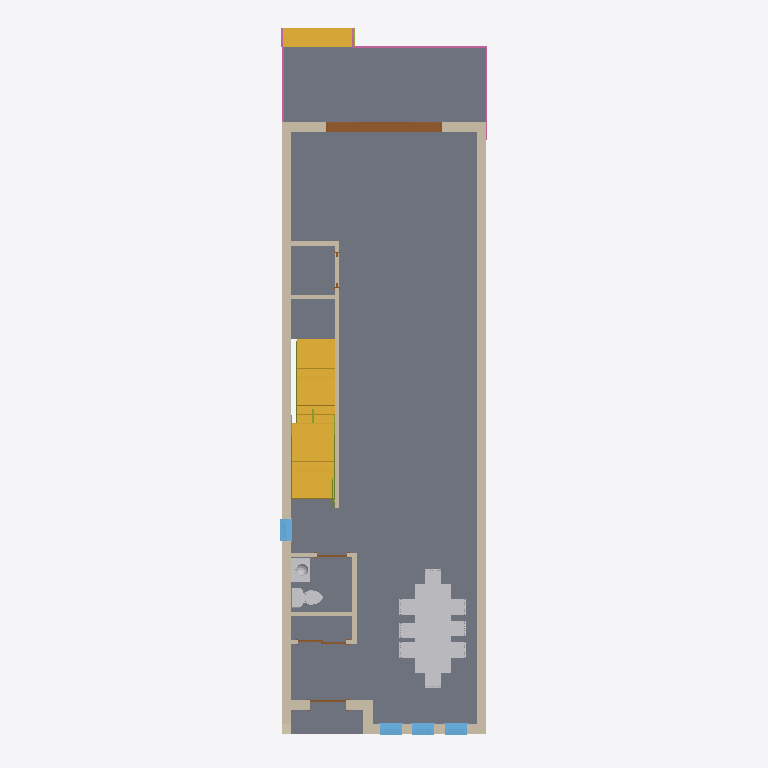
Plan cut of the same IFC building model at storey 'T.O. MAINFLOOR' (level 0.38 m, cut at 1.78 m), seen from above with north up, elements coloured by IFC class: 14 walls (beige), 5 doors (brown), 4 railings (pink), 4 windows (light blue), 3 slabs (grey), 3 other elements (light grey), 3 stair flights (yellow), 2 members (olive). Cut surfaces are drawn darker.
Extent 6.3 m × 18.1 m × 10.0 m (x, y, z). Storeys (8): FOUNDATION at -3.35 m; T.O. SLAB at -3.05 m; GARAGE FOOTNG at -1.37 m; SITE LV at 0.00 m; T.O. MAINFLOOR at 0.38 m; T.O. LV 2 at 3.43 m; B.O. ROOF at 6.10 m; T.O. PARAPET at 6.68 m. Elements (158): 87 IfcWallStandardCase, 20 IfcDoor, 13 IfcWindow, 8 IfcFlowTerminal, 7 IfcFurnishingElement, 6 IfcRailing, 6 IfcSlab, 5 IfcFooting, 3 IfcMember, 3 IfcStairFlight.

HEADER;
FILE_DESCRIPTION(('ViewDefinition [CoordinationView_V2.0]','RevitIdentifiers [VersionGUID: 610c3d6f-7ce1-4bdd-a8f2-63bc8e5c2c4a, NumberOfSaves: 1]','CoordinateReference [CoordinateBase: Shared Coordinates]'),'2;1');
FILE_NAME('Project Number','2024-06-19T09:52:10-07:00',(''),(''),'ODA SDAI 24.6','Autodesk Revit 24.2.0.63 (ENG) - IFC 24.2.0.63','');
FILE_SCHEMA(('IFC2X3'));
ENDSEC;
DATA;
#112=IFCPROJECT('2B5uvCEKv2GhLMorlv5TI_',#18,'Project Number',$,$,'Project Name','Project Status',(#107),#104);
#151=IFCSITE('2B5uvCEKv2GhLMorlv5TIy',#18,'Default',$,$,#150,$,$,.ELEMENT.,$,$,$,$,$);
#117=IFCBUILDING('2B5uvCEKv2GhLMorlv5TI$',#18,'',$,$,#115,$,'',.ELEMENT.,$,$,$);
#121=IFCBUILDINGSTOREY('2B5uvCEKv2GhLMori6xjsg',#18,'FOUNDATION',$,'Level:Circle Head - Project Datum',#120,$,'FOUNDATION',.ELEMENT.,-10.999999999999998);
#125=IFCBUILDINGSTOREY('2B5uvCEKv2GhLMori6xjtK',#18,'T.O. SLAB',$,'Level:Circle Head - Project Datum',#124,$,'T.O. SLAB',.ELEMENT.,-9.999999999999998);
#129=IFCBUILDINGSTOREY('2B5uvCEKv2GhLMori6x5Wl',#18,'GARAGE FOOTNG',$,'Level:Circle Head - Project Datum',#128,$,'GARAGE FOOTNG',.ELEMENT.,-4.499999999999999);
#132=IFCBUILDINGSTOREY('2B5uvCEKv2GhLMori6wYfv',#18,'SITE LV',$,'Level:Circle Head - Project Datum',#131,$,'SITE LV',.ELEMENT.,0.0);
#136=IFCBUILDINGSTOREY('2B5uvCEKv2GhLMori6wYdu',#18,'T.O. MAINFLOOR',$,'Level:Circle Head - Project Datum',#135,$,'T.O. MAINFLOOR',.ELEMENT.,1.2473958333333297);
#140=IFCBUILDINGSTOREY('2B5uvCEKv2GhLMori6xjna',#18,'T.O. LV 2',$,'Level:Circle Head - Project Datum',#139,$,'T.O. LV 2',.ELEMENT.,11.249999999999998);
#144=IFCBUILDINGSTOREY('2B5uvCEKv2GhLMori6xjnz',#18,'B.O. ROOF',$,'Level:Circle Head - Project Datum',#143,$,'B.O. ROOF',.ELEMENT.,19.999999999999996);
#148=IFCBUILDINGSTOREY('2B5uvCEKv2GhLMori6xjFK',#18,'T.O. PARAPET',$,'Level:Circle Head - Project Datum',#147,$,'T.O. PARAPET',.ELEMENT.,21.916666666666696);
#50002=IFCSLAB('1KELegXWTA1Q3hnTMACgnY',#18,'Floor:Floor:Wood Truss  Joist 12" - Carpet Finish:329831',$,'Floor:Floor:Wood Truss  Joist 12" - Carpet Finish',#49983,#50001,'329831',.FLOOR.);
#53289=IFCSLAB('1P$TJVUwv0vh38eXPNp0Vt',#18,'Floor:Floor:Deck:329898',$,'Floor:Floor:Deck',#53275,#53288,'329898',.FLOOR.);
#49109=IFCWALLSTANDARDCASE('2YYAGteEv8XA1WbhFa0usS',#18,'Basic Wall:Model wall:339162',$,'Basic Wall:Model wall',#49097,#49108,'329778');
#67844=IFCWALLSTANDARDCASE('3i7E9krZz4YxlZJS5macyW',#18,'Basic Wall:Model wall:530097',$,'Basic Wall:Model wall',#67832,#67843,'329966');
#6025=IFCFURNISHINGELEMENT('3UPs5_PRv50QPyOXwoMX8s',#18,'AGRV_FURN_DiningTableRec8B_8B_21089:D120 W225:378034:D120 W225:378034 : AGRV_FURN_DiningTableRec8B_8B_21089:D120 W225:378034:322770',$,'AGRV_FURN_DiningTableRec8B_8B_21089:D120 W225:378034:D120 W225:378034 : AGRV_FURN_DiningTableRec8B_8B_21089:D120 W225:378034',#6024,#6018,'322770');
#23698=IFCSTAIRFLIGHT('1HN2ZoQS11heeTMGcS16lS',#18,'Assembled Stair:Stair:536247 Run 1:Stair:536247 Run 1 : Assembled Stair:Stair:536247 Run 1:323129',$,'Assembled Stair:Stair:536247 Run 1:Stair:536247 Run 1 : Assembled Stair:Stair:536247 Run 1',#23697,#23694,'323129',$,$,$,$);
#1576=IFCSTAIRFLIGHT('1HN2ZoQS11heeTMGcS16hM',#18,'Assembled Stair:Stair:535974 Run 1:Stair:535974 Run 1 : Assembled Stair:Stair:535974 Run 1:322509',$,'Assembled Stair:Stair:535974 Run 1:Stair:535974 Run 1 : Assembled Stair:Stair:535974 Run 1',#1575,#1572,'322509',$,$,$,$);
#67821=IFCSLAB('0Gq2N4ytT5QeXJyLbtKjI6',#18,'Floor:Floor:Deck:329961',$,'Floor:Floor:Deck',#67811,#67820,'329961',.FLOOR.);
#6328=IFCSTAIRFLIGHT('1P$TJVUwv0vh38eXPNp0EJ',#18,'Assembled Stair:Stair:419253 Run 1:Stair:419253 Run 1 : Assembled Stair:Stair:419253 Run 1:322894',$,'Assembled Stair:Stair:419253 Run 1:Stair:419253 Run 1 : Assembled Stair:Stair:419253 Run 1',#6327,#6325,'322894',$,$,$,$);
#52798=IFCDOOR('2ffpwki8T5MghS8w185LLO',#18,'Multi-Pannel_Sliding_Glass_Door_wTransom_Fully_Parametric_3691:PLYGEM 4 wide 10068x2085:PLYGEM 4 wide 10068x2085 : Multi-Pannel_Sliding_Glass_Door_wTransom_Fully_Parametric_3691:PLYGEM 4 wide 10068x20',$,'Multi-Pannel_Sliding_Glass_Door_wTransom_Fully_Parametric_3691:PLYGEM 4 wide 10068x2085:PLYGEM 4 wide 10068x2085 : Multi-Pannel_Sliding_Glass_Door_wTransom_Fully_Parametric_3691:PLYGEM 4 wide 10068x20',#73378,#52794,'329892',6.843749999999939,9.656249999999996);
#19809=IFCWALLSTANDARDCASE('3UPs5_PRv50QPyOXwoMX0V',#18,'Basic Wall:Interior - 4 1/2" Partition:378523:Interior - 4 1/2" Partition:378523 : Basic Wall:Interior - 4 1/2" Partition:378523:323002',$,'Basic Wall:Interior - 4 1/2" Partition:378523:Interior - 4 1/2" Partition:378523 : Basic Wall:Interior - 4 1/2" Partition:378523',#19808,#19805,'323002');
#52659=IFCWALLSTANDARDCASE('3z1FQ0epn8whmosAI534It',#18,'Basic Wall:Model wall:407817',$,'Basic Wall:Model wall',#52647,#52658,'329891');
#19772=IFCFLOWTERMINAL('3UPs5_PRv50QPyOXwoMdq2',#18,'Toilet-Domestic-3D:Toilet-Domestic-3D:371590:Toilet-Domestic-3D:371590 : Toilet-Domestic-3D:Toilet-Domestic-3D:371590:322993',$,'Toilet-Domestic-3D:Toilet-Domestic-3D:371590:Toilet-Domestic-3D:371590 : Toilet-Domestic-3D:Toilet-Domestic-3D:371590',#19771,#19768,'322993');
#49022=IFCWALLSTANDARDCASE('2YYAGteEv8XA1WbhFa0uUZ',#18,'Basic Wall:Model wall:337637',$,'Basic Wall:Model wall',#49010,#49021,'329775');
#9701=IFCFLOWTERMINAL('3UPs5_PRv50QPyOXwoMdq1',#18,'Lavatory - Vanity:600 mmx455 mm - Private 2:371589:600 mmx455 mm - Private 2:371589 : Lavatory - Vanity:600 mmx455 mm - Private 2:371589:322986',$,'Lavatory - Vanity:600 mmx455 mm - Private 2:371589:600 mmx455 mm - Private 2:371589 : Lavatory - Vanity:600 mmx455 mm - Private 2:371589',#9700,#9697,'322986');
#50098=IFCWALLSTANDARDCASE('3ZRodXhWXDYQpTX7x$Sj1X',#18,'Basic Wall:Interior - 4 1/2" Partition:367918',$,'Basic Wall:Interior - 4 1/2" Partition',#50086,#50097,'329843');
#49080=IFCWALLSTANDARDCASE('2YYAGteEv8XA1WbhFa0uRx',#18,'Basic Wall:Model wall:337853',$,'Basic Wall:Model wall',#49068,#49079,'329777');
#70301=IFCRAILING('1P$TJVUwv0vh38eXPNp0HP',#18,'Railing:Handrail - Rectangular:418428:Handrail - Rectangular:418428 : Railing:Handrail - Rectangular:418428:323381',$,'Railing:Handrail - Rectangular:418428:Handrail - Rectangular:418428 : Railing:Handrail - Rectangular:418428',#70300,#70297,'323381',.NOTDEFINED.);
#52581=IFCWINDOW('2Gx587rs58Wfp9bMOl3_Sr',#18,'Windows_Sgl_Plain:22" x 82 11/16":22" x 82 11/16" : Windows_Sgl_Plain:22" x 82 11/16":329887',$,'Windows_Sgl_Plain:22" x 82 11/16":22" x 82 11/16" : Windows_Sgl_Plain:22" x 82 11/16"',#73063,#52577,'329887',6.88411458333333,1.8333333333333395);
#52600=IFCWINDOW('2Gx587rs58Wfp9bMOl3_17',#18,'Windows_Sgl_Plain:22" x 82 11/16":22" x 82 11/16" : Windows_Sgl_Plain:22" x 82 11/16":329888',$,'Windows_Sgl_Plain:22" x 82 11/16":22" x 82 11/16" : Windows_Sgl_Plain:22" x 82 11/16"',#73084,#52596,'329888',6.88411458333333,1.8333333333333397);
#52611=IFCWINDOW('2Gx587rs58Wfp9bMOl3_1M',#18,'Windows_Sgl_Plain:22" x 82 11/16":22" x 82 11/16" : Windows_Sgl_Plain:22" x 82 11/16":329889',$,'Windows_Sgl_Plain:22" x 82 11/16":22" x 82 11/16" : Windows_Sgl_Plain:22" x 82 11/16"',#73105,#52607,'329889',6.88411458333333,1.8333333333333397);
#67865=IFCWINDOW('3i7E9krZz4YxlZJS5macuf',#18,'Windows_Sgl_Plain:22" x 82 11/16":22" x 82 11/16" : Windows_Sgl_Plain:22" x 82 11/16":329967',$,'Windows_Sgl_Plain:22" x 82 11/16":22" x 82 11/16" : Windows_Sgl_Plain:22" x 82 11/16"',#73462,#67861,'329967',6.88411458333333,1.8333333333333393);
#50156=IFCWALLSTANDARDCASE('3UPs5_PRv50QPyOXwoMXGM',#18,'Basic Wall:Interior - 4 1/2" Partition:377490',$,'Basic Wall:Interior - 4 1/2" Partition',#50144,#50155,'329845');
#49051=IFCWALLSTANDARDCASE('2YYAGteEv8XA1WbhFa0uR0',#18,'Basic Wall:Model wall:337798',$,'Basic Wall:Model wall',#49039,#49050,'329776');
#23158=IFCMEMBER('1HN2ZoQS11heeTMGcS16kY',#18,'Assembled Stair:Stair:536247 Stringer 1:Stair:536247 Stringer 1 : Assembled Stair:Stair:536247 Stringer 1:323059',$,'Assembled Stair:Stair:536247 Stringer 1:Stair:536247 Stringer 1 : Assembled Stair:Stair:536247 Stringer 1',#23157,#23154,'323059');
#50214=IFCWALLSTANDARDCASE('3UPs5_PRv50QPyOXwoMXwE',#18,'Basic Wall:Interior - 4 1/2" Partition:378890',$,'Basic Wall:Interior - 4 1/2" Partition',#50202,#50213,'329847');
#50185=IFCWALLSTANDARDCASE('3UPs5_PRv50QPyOXwoMX1O',#18,'Basic Wall:Interior - 4 1/2" Partition:378588',$,'Basic Wall:Interior - 4 1/2" Partition',#50173,#50184,'329846');
#70450=IFCRAILING('1P$TJVUwv0vh38eXPNp05l',#18,'Railing:Handrail - Rectangular:419658:Handrail - Rectangular:419658 : Railing:Handrail - Rectangular:419658:323395',$,'Railing:Handrail - Rectangular:419658:Handrail - Rectangular:419658 : Railing:Handrail - Rectangular:419658',#70449,#70446,'323395',.NOTDEFINED.);
#50127=IFCWALLSTANDARDCASE('3UPs5_PRv50QPyOXwoMdHf',#18,'Basic Wall:Interior - 4 1/2" Partition:369389',$,'Basic Wall:Interior - 4 1/2" Partition',#50115,#50126,'329844');
#51479=IFCDOOR('2v1kTA_uX7shZfdp1bq8tc',#18,'Sliding-Closet:48" x 80" white 36696:48" x 80" white 36696 : Sliding-Closet:48" x 80" white 36696:329877',$,'Sliding-Closet:48" x 80" white 36696:48" x 80" white 36696 : Sliding-Closet:48" x 80" white 36696',#73357,#51475,'329877',6.666666666666659,4.0);
#48954=IFCWALLSTANDARDCASE('2gkDzrU6P9RQCl_GkawIvs',#18,'Basic Wall:Foundation - 10" Concrete:329432',$,'Basic Wall:Foundation - 10" Concrete',#48942,#48953,'329764');
#50073=IFCDOOR('1KELegXWTA1Q3hnTMAChFK',#18,'Single-Flush:36" x 84" white:36" x 84" white : Single-Flush:36" x 84" white:329842',$,'Single-Flush:36" x 84" white:36" x 84" white : Single-Flush:36" x 84" white',#73042,#50069,'329842',6.999999999999999,3.0);
#1063=IFCMEMBER('1HN2ZoQS11heeTMGcS16hK',#18,'Assembled Stair:Stair:535974 Stringer 1:Stair:535974 Stringer 1 : Assembled Stair:Stair:535974 Stringer 1:322441',$,'Assembled Stair:Stair:535974 Stringer 1:Stair:535974 Stringer 1 : Assembled Stair:Stair:535974 Stringer 1',#1062,#1059,'322441');
#51536=IFCDOOR('2v1kTA_uX7shZfdp1bq8jF',#18,'Single-Flush:30" x 80" white 36024:30" x 80" white 36024 : Single-Flush:30" x 80" white 36024:329878',$,'Single-Flush:30" x 80" white 36024:30" x 80" white 36024 : Single-Flush:30" x 80" white 36024',#73210,#51532,'329878',6.666666666666668,2.4999999999999987);
#51356=IFCWALLSTANDARDCASE('2v1kTA_uX7shZfdp1bq8nB',#18,'Basic Wall:Interior - 4 1/2" Partition:391359',$,'Basic Wall:Interior - 4 1/2" Partition',#51344,#51355,'329876');
#68478=IFCRAILING('1P$TJVUwv0vh38eXPNp0EV',#18,'Railing:Handrail - Rectangular:419258:Handrail - Rectangular:419258 : Railing:Handrail - Rectangular:419258:322843',$,'Railing:Handrail - Rectangular:419258:Handrail - Rectangular:419258 : Railing:Handrail - Rectangular:419258',#68477,#68475,'322843',.NOTDEFINED.);
#68700=IFCRAILING('1P$TJVUwv0vh38eXPNp0ER',#18,'Railing:Handrail - Rectangular:419262:Handrail - Rectangular:419262 : Railing:Handrail - Rectangular:419262:322850',$,'Railing:Handrail - Rectangular:419262:Handrail - Rectangular:419262 : Railing:Handrail - Rectangular:419262',#68699,#68697,'322850',.NOTDEFINED.);
#20139=IFCDOOR('2v1kTA_uX7shZfdp1bq8sM',#18,'M_Door-Interior-Single-Pocket-2_Panel-Wood:900 x 2100 mm white 2:391522:900 x 2100 mm white 2:391522 : M_Door-Interior-Single-Pocket-2_Panel-Wood:900 x 2100 mm white 2:391522:323044',$,'M_Door-Interior-Single-Pocket-2_Panel-Wood:900 x 2100 mm white 2:391522:900 x 2100 mm white 2:391522 : M_Door-Interior-Single-Pocket-2_Panel-Wood:900 x 2100 mm white 2:391522',#20138,#20135,'323044',3.3375984251968536,0.5062335958005395);
ENDSEC;